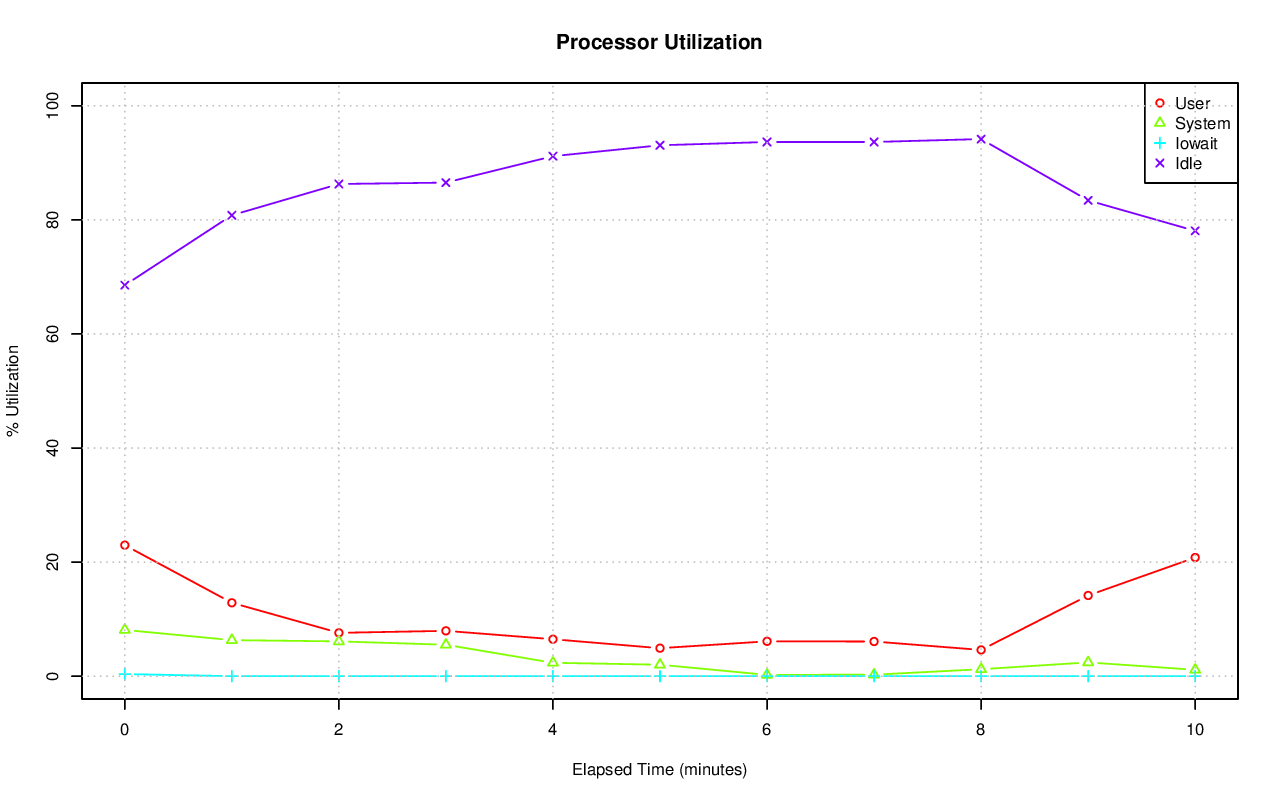

Data behind this chart, as committed beside it:
# hostname; interval; timestamp; CPU; %user; %nice; %system; %iowait; %steal; %idle
axle; 60; 1416331595; -1; 22.97; 0.00; 8.11; 0.37; 0.00; 68.55
axle; 60; 1416331595; 0; 16.03; 0.00; 11.93; 2.70; 0.00; 69.33
axle; 60; 1416331595; 1; 40.91; 0.00; 17.19; 0.05; 0.00; 41.85
axle; 60; 1416331595; 2; 25.66; 0.00; 10.57; 0.05; 0.00; 63.72
axle; 60; 1416331595; 3; 35.78; 0.00; 9.59; 0.00; 0.00; 54.62
axle; 60; 1416331595; 4; 15.35; 0.00; 5.55; 0.00; 0.00; 79.10
axle; 60; 1416331595; 5; 7.49; 0.00; 4.71; 0.17; 0.00; 87.63
axle; 60; 1416331595; 6; 30.56; 0.00; 2.84; 0.02; 0.00; 66.58
axle; 60; 1416331595; 7; 8.97; 0.00; 2.98; 0.00; 0.00; 88.06
axle; 60; 1416331595; 8; 22.46; 0.00; 11.77; 0.00; 0.00; 65.77
axle; 60; 1416331595; 9; 33.46; 0.00; 17.08; 0.00; 0.00; 49.47
axle; 60; 1416331595; 10; 11.97; 0.00; 7.41; 0.89; 0.00; 79.74
axle; 60; 1416331595; 11; 8.64; 0.00; 7.80; 0.84; 0.00; 82.73
axle; 60; 1416331595; 12; 11.27; 0.00; 4.80; 0.08; 0.00; 83.85
axle; 60; 1416331595; 13; 9.34; 0.00; 3.94; 0.03; 0.00; 86.69
axle; 60; 1416331595; 14; 37.77; 0.00; 4.64; 1.13; 0.00; 56.46
axle; 60; 1416331595; 15; 51.62; 0.00; 7.02; 0.00; 0.00; 41.36
axle; 60; 1416331655; -1; 12.87; 0.00; 6.32; 0.00; 0.00; 80.81
axle; 60; 1416331655; 0; 6.81; 0.00; 17.14; 0.00; 0.00; 76.05
axle; 60; 1416331655; 1; 17.06; 0.00; 16.62; 0.02; 0.00; 66.31
axle; 60; 1416331655; 2; 16.86; 0.00; 3.26; 0.00; 0.00; 79.88
axle; 60; 1416331655; 3; 0.87; 0.00; 3.09; 0.00; 0.00; 96.04
axle; 60; 1416331655; 4; 35.67; 0.00; 3.89; 0.00; 0.00; 60.43
axle; 60; 1416331655; 5; 29.94; 0.00; 4.48; 0.00; 0.00; 65.59
axle; 60; 1416331655; 6; 0.62; 0.00; 1.71; 0.00; 0.00; 97.68
axle; 60; 1416331655; 7; 0.62; 0.00; 1.74; 0.00; 0.00; 97.64
axle; 60; 1416331655; 8; 14.95; 0.00; 11.03; 0.00; 0.00; 74.02
axle; 60; 1416331655; 9; 39.70; 0.00; 14.01; 0.00; 0.00; 46.29
axle; 60; 1416331655; 10; 2.86; 0.00; 5.15; 0.00; 0.00; 92.00
axle; 60; 1416331655; 11; 1.55; 0.00; 5.28; 0.00; 0.00; 93.17
axle; 60; 1416331655; 12; 6.56; 0.00; 4.00; 0.00; 0.00; 89.44
axle; 60; 1416331655; 13; 28.60; 0.00; 3.00; 0.00; 0.00; 68.40
axle; 60; 1416331655; 14; 1.65; 0.00; 3.89; 0.00; 0.00; 94.46
axle; 60; 1416331655; 15; 1.60; 0.00; 2.67; 0.00; 0.00; 95.73
axle; 61; 1416331715; -1; 7.60; 0.00; 6.10; 0.00; 0.00; 86.29
axle; 61; 1416331715; 0; 5.24; 0.00; 21.22; 0.03; 0.00; 73.51
axle; 61; 1416331715; 1; 8.01; 0.00; 13.42; 0.03; 0.00; 78.54
axle; 61; 1416331715; 2; 13.81; 0.00; 4.11; 0.00; 0.00; 82.08
axle; 61; 1416331715; 3; 24.92; 0.00; 5.50; 0.00; 0.00; 69.58
axle; 61; 1416331715; 4; 0.75; 0.00; 1.75; 0.00; 0.00; 97.49
axle; 61; 1416331715; 5; 0.62; 0.00; 2.85; 0.00; 0.00; 96.53
axle; 61; 1416331715; 6; 0.77; 0.00; 1.65; 0.00; 0.00; 97.58
axle; 61; 1416331715; 7; 0.69; 0.00; 1.92; 0.00; 0.00; 97.39
axle; 61; 1416331715; 8; 8.73; 0.00; 13.88; 0.00; 0.00; 77.39
axle; 61; 1416331715; 9; 39.67; 0.00; 11.94; 0.00; 0.00; 48.39
axle; 61; 1416331715; 10; 6.30; 0.00; 3.77; 0.00; 0.00; 89.93
axle; 61; 1416331715; 11; 9.97; 0.00; 5.30; 0.00; 0.00; 84.73
axle; 61; 1416331715; 12; 0.43; 0.00; 1.14; 0.00; 0.00; 98.43
axle; 61; 1416331715; 13; 0.48; 0.00; 1.57; 0.00; 0.00; 97.95
axle; 61; 1416331715; 14; 0.82; 0.00; 4.59; 0.00; 0.00; 94.60
axle; 61; 1416331715; 15; 0.52; 0.00; 2.89; 0.00; 0.00; 96.59
axle; 60; 1416331775; -1; 7.95; 0.00; 5.51; 0.00; 0.00; 86.54
axle; 60; 1416331775; 0; 1.52; 0.00; 6.77; 0.02; 0.00; 91.69
axle; 60; 1416331775; 1; 2.12; 0.00; 3.35; 0.00; 0.00; 94.53
axle; 60; 1416331775; 2; 55.54; 0.00; 5.20; 0.00; 0.00; 39.26
axle; 60; 1416331775; 3; 34.46; 0.00; 3.03; 0.00; 0.00; 62.50
axle; 60; 1416331775; 4; 0.47; 0.00; 1.05; 0.00; 0.00; 98.48
axle; 60; 1416331775; 5; 0.52; 0.00; 1.28; 0.00; 0.00; 98.20
axle; 60; 1416331775; 6; 0.10; 0.00; 0.69; 0.00; 0.00; 99.21
axle; 60; 1416331775; 7; 0.05; 0.00; 0.75; 0.00; 0.00; 99.20
... 127 more rows
